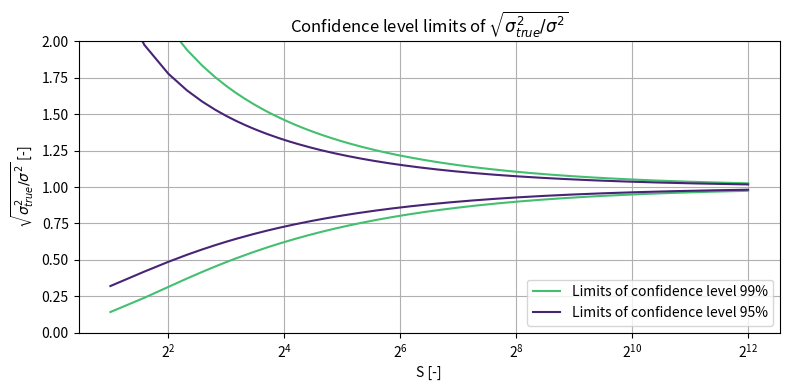

Write Python code to recreate this figure.
from scipy.stats import chi2
import numpy as np
import matplotlib.pyplot as plt

p = np.array([0.99, 0.95, 0.05, 0.01])
df = np.array(np.arange(2, 2**12)).reshape(-1, 1)
table = chi2.isf(p, df)

l = np.divide(table[:,1].reshape(-1, ),df.reshape(-1, )-1)
u = np.divide(table[:,2].reshape(-1, ),df.reshape(-1, )-1)

l_ = np.divide(table[:,0].reshape(-1, ),df.reshape(-1, )-1)
u_ = np.divide(table[:,3].reshape(-1, ),df.reshape(-1, )-1)

l = np.sqrt(l)
u = np.sqrt(u)
l_ = np.sqrt(l_)
u_ = np.sqrt(u_)

fig = plt.figure(figsize=[8,4])
ax = fig.add_subplot(1, 1, 1)
ax.plot(df,u_,label="",color="#44bf70")
ax.plot(df,l_,label="Limits of confidence level 99%",color="#44bf70")
ax.plot(df,u,label="",color="#482475")
ax.plot(df,l,label="Limits of confidence level 95%",color="#482475")

ax.set_xscale('log', base=2)
ax.set_ylim([0,2])
ax.set_xlabel("S [-]")
ax.set_ylabel(r'$\sqrt{\sigma_{true}^2/\sigma^2}$ [-]')
plt.title(r"Confidence level limits of $\sqrt{\sigma_{true}^2/\sigma^2}$")
plt.legend(loc='lower right')
plt.grid(True)
plt.savefig(f"NoC_confidence.png", dpi=600)

plt.tight_layout()

plt.show()